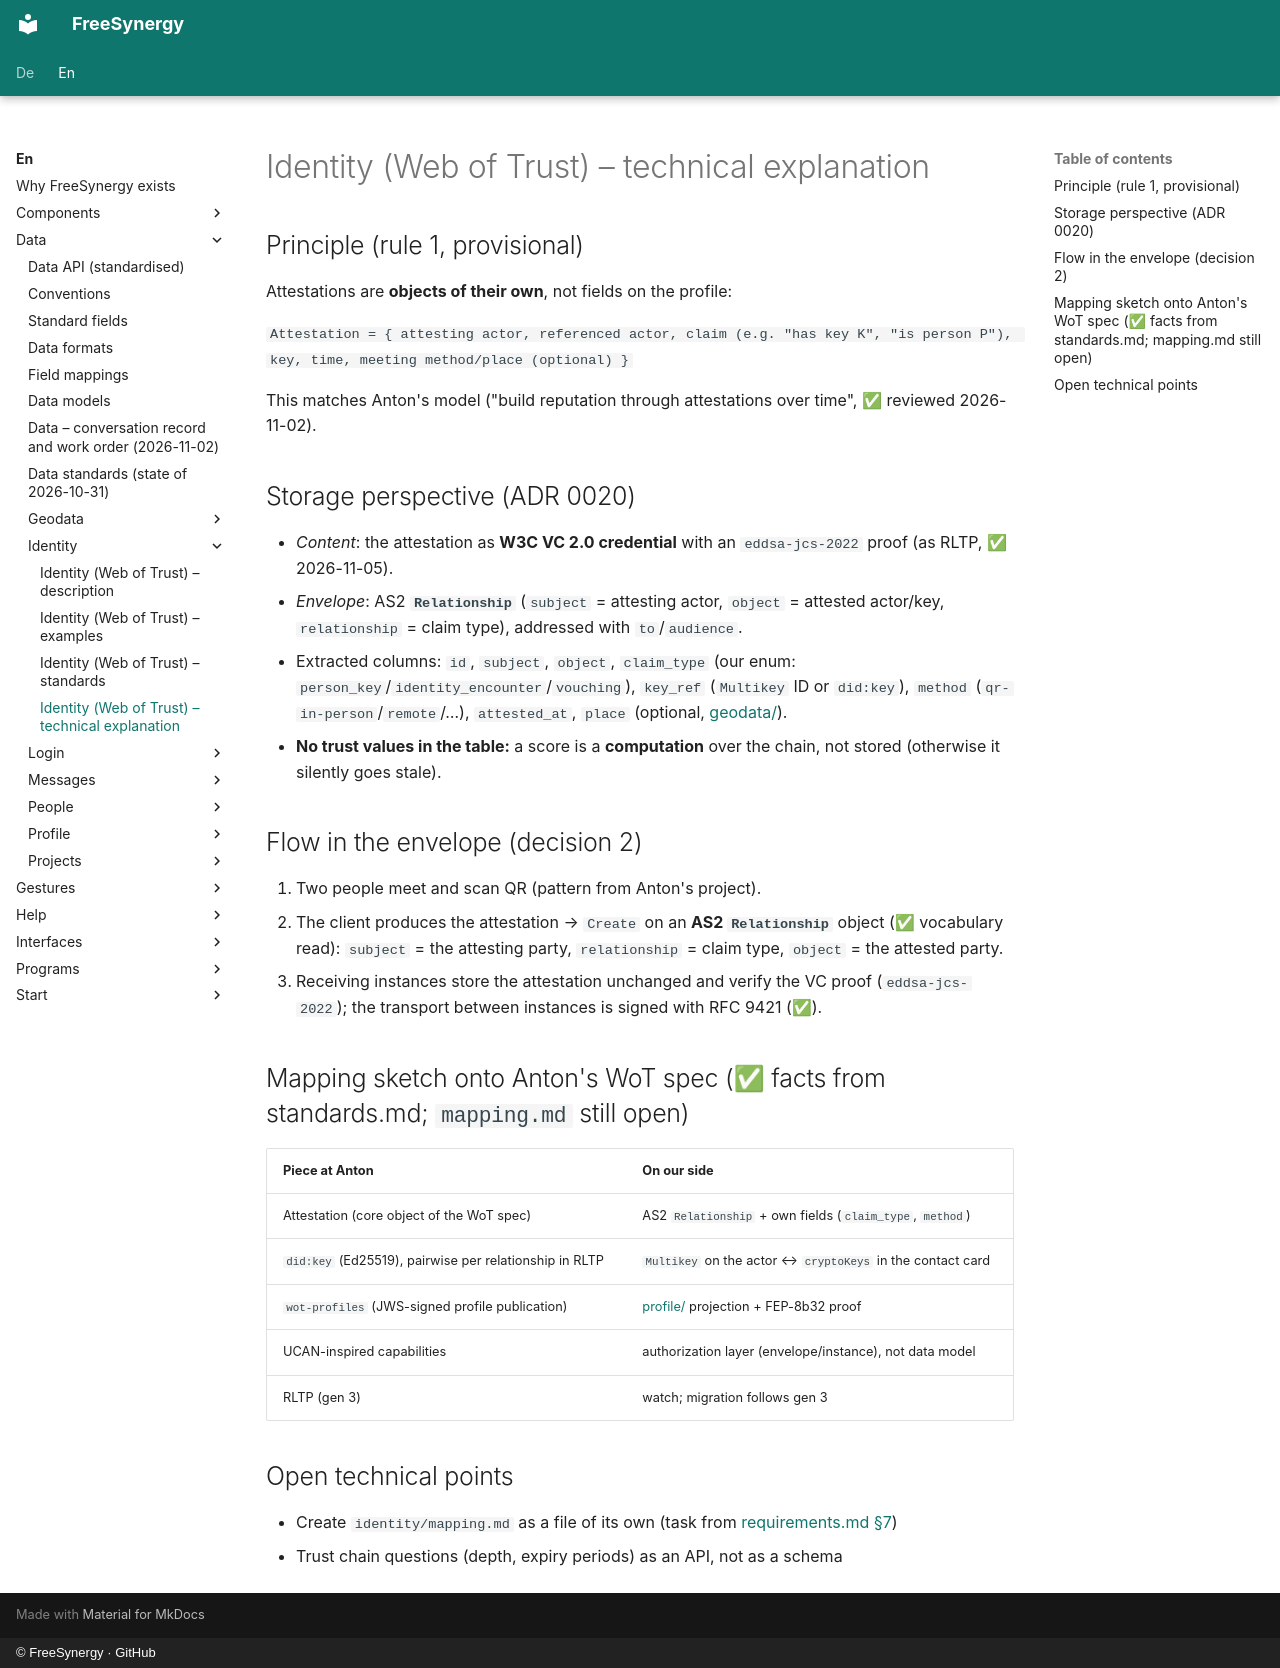

repository: FreeSynergy/fs-documentation · page: en/data/identity/technical/index.html · generator: mkdocs · copyright: © FreeSynergy · GitHub

# Identity (Web of Trust) – technical explanation

## Principle (rule 1, provisional)

Attestations are **objects of their own**, not fields on the profile:

`Attestation = { attesting actor, referenced actor, claim (e.g. "has key K", "is person P"), key, time, meeting method/place (optional) }`

This matches Anton's model ("build reputation through attestations over time", ✅ reviewed 2026-11-02).

## Storage perspective (ADR 0020)

- *Content*: the attestation as **W3C VC 2.0 credential** with an `eddsa-jcs-2022` proof (as RLTP, ✅ 2026-11-05).
- *Envelope*: AS2 **`Relationship`** (`subject` = attesting actor, `object` = attested actor/key, `relationship` = claim type), addressed with `to`/`audience`.
- Extracted columns: `id`, `subject`, `object`, `claim_type` (our enum: `person_key`/`identity_encounter`/`vouching`), `key_ref` (`Multikey` ID or `did:key`), `method` (`qr-in-person`/`remote`/…), `attested_at`, `place` (optional, [geodata/](../geodata/index.md)).
- **No trust values in the table:** a score is a **computation** over the chain, not stored (otherwise it silently goes stale).

## Flow in the envelope (decision 2)

1. Two people meet and scan QR (pattern from Anton's project).
2. The client produces the attestation → `Create` on an **AS2 `Relationship`** object (✅ vocabulary read): `subject` = the attesting party, `relationship` = claim type, `object` = the attested party.
3. Receiving instances store the attestation unchanged and verify the VC proof (`eddsa-jcs-2022`); the transport between instances is signed with RFC 9421 (✅).

## Mapping sketch onto Anton's WoT spec (✅ facts from standards.md; `mapping.md` still open)

| Piece at Anton | On our side |
|----------------|-------------|
| Attestation (core object of the WoT spec) | AS2 `Relationship` + own fields (`claim_type`, `method`) |
| `did:key` (Ed25519), pairwise per relationship in RLTP | `Multikey` on the actor ↔ `cryptoKeys` in the contact card |
| `wot-profiles` (JWS-signed profile publication) | [profile/](../profile/index.md) projection + FEP-8b32 proof |
| UCAN-inspired capabilities | authorization layer (envelope/instance), not data model |
| RLTP (gen 3) | watch; migration follows gen 3 |

## Open technical points

- Create `identity/mapping.md` as a file of its own (task from [requirements.md §7](../requirements.md))
- Trust chain questions (depth, expiry periods) as an API, not as a schema
